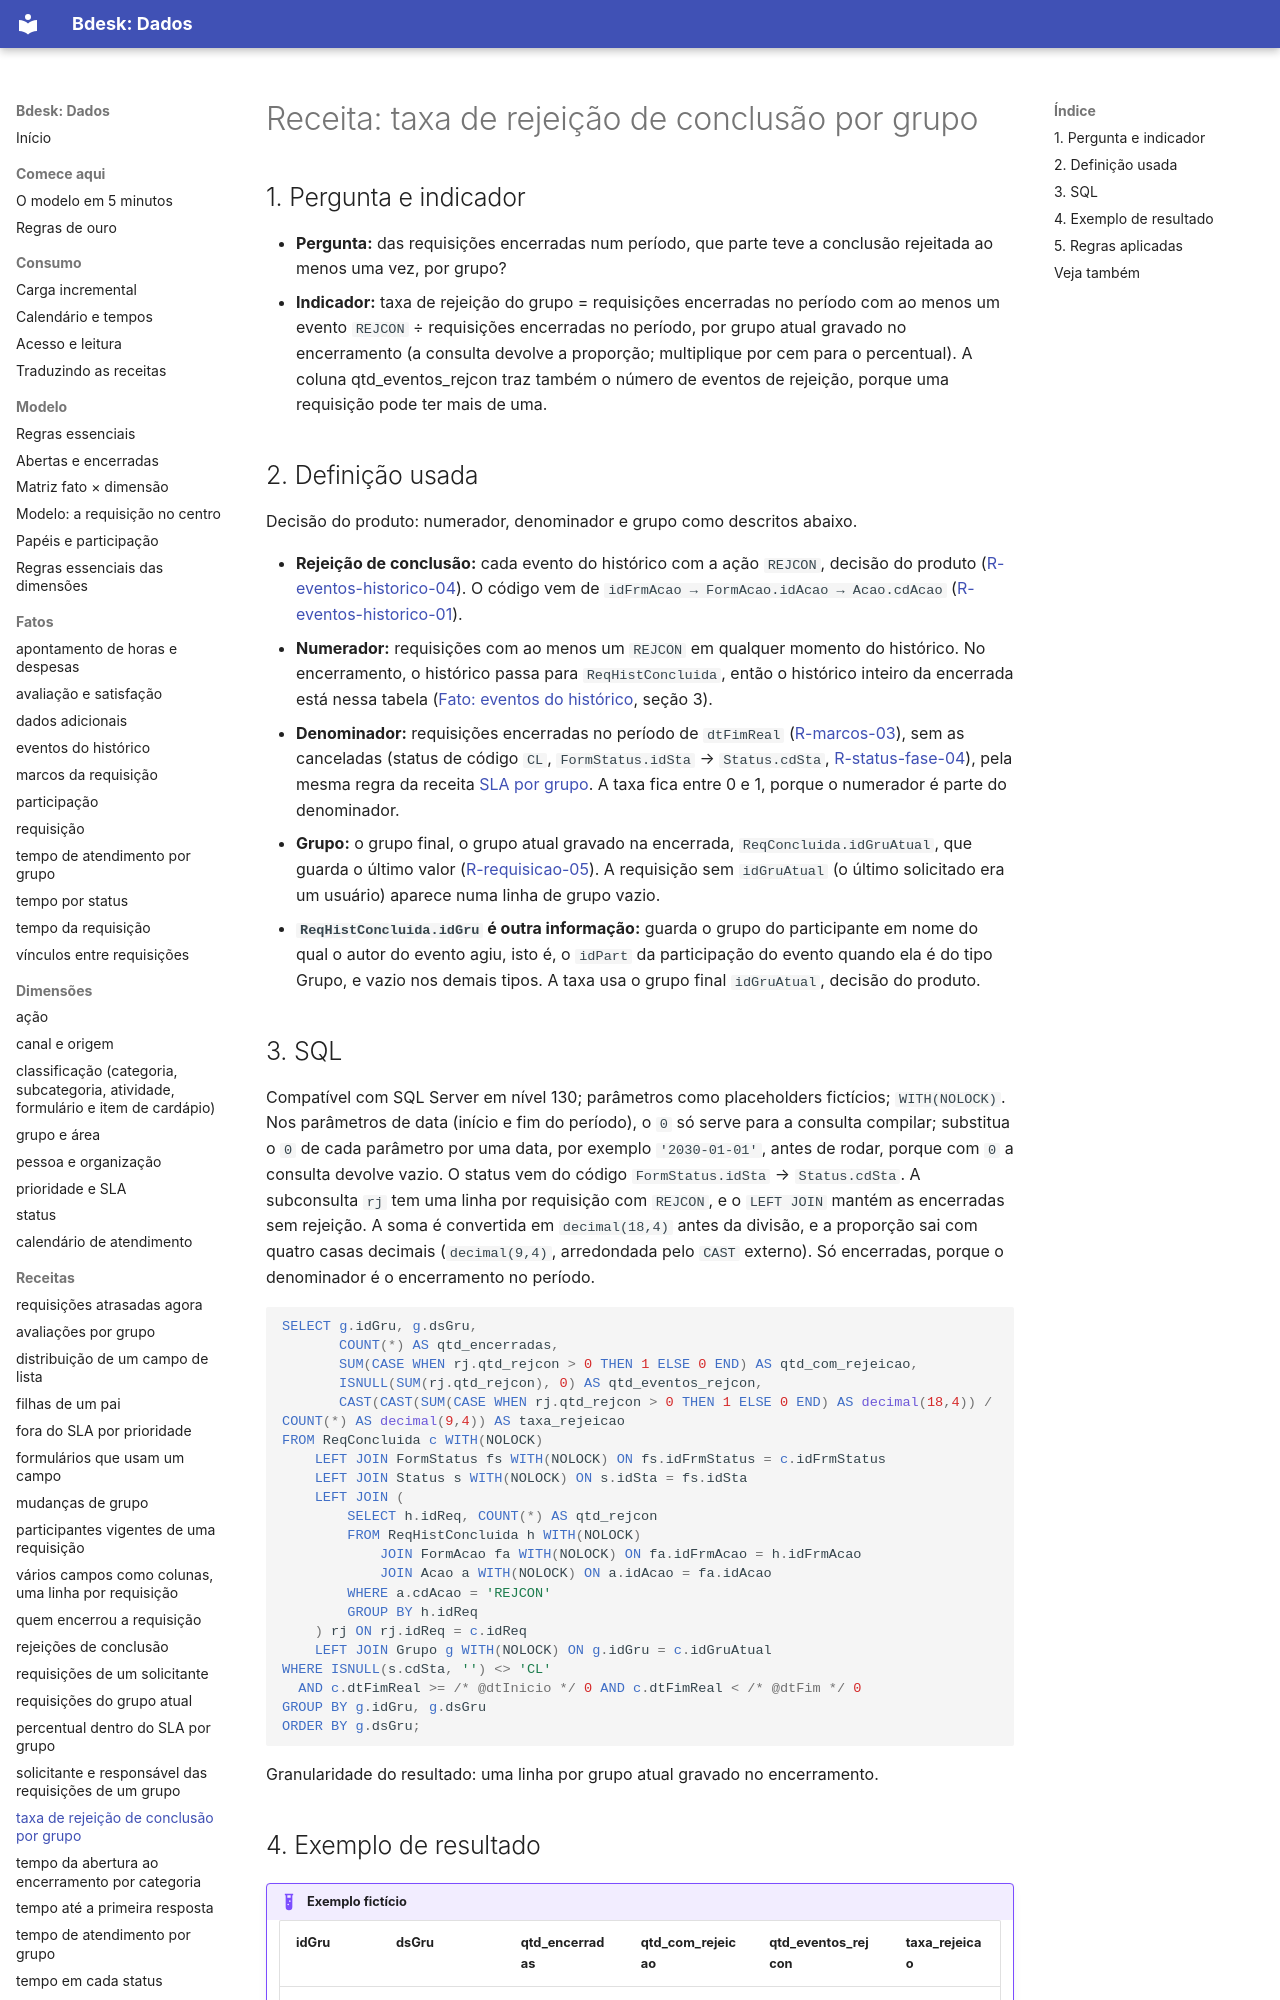

repository: bdeskapp/dados · page: receitas/taxa-de-rejeicao-por-grupo/index.html · generator: mkdocs

---
gerado: sincronizacao
---
# Receita: taxa de rejeição de conclusão por grupo


## 1. Pergunta e indicador

- **Pergunta:** das requisições encerradas num período, que parte teve a conclusão rejeitada ao menos uma vez, por grupo?
- **Indicador:** taxa de rejeição do grupo = requisições encerradas no período com ao menos um evento `REJCON` ÷ requisições encerradas no período, por grupo atual gravado no encerramento (a consulta devolve a proporção; multiplique por cem para o percentual). A coluna qtd_eventos_rejcon traz também o número de eventos de rejeição, porque uma requisição pode ter mais de uma.

## 2. Definição usada

Decisão do produto: numerador, denominador e grupo como descritos abaixo.

- **Rejeição de conclusão:** cada evento do histórico com a ação `REJCON`, decisão do produto ([R-eventos-historico-04](../fatos/eventos-historico.md)). O código vem de `idFrmAcao → FormAcao.idAcao → Acao.cdAcao` ([R-eventos-historico-01](../fatos/eventos-historico.md)).
- **Numerador:** requisições com ao menos um `REJCON` em qualquer momento do histórico. No encerramento, o histórico passa para `ReqHistConcluida`, então o histórico inteiro da encerrada está nessa tabela ([Fato: eventos do histórico](../fatos/eventos-historico.md), seção 3).
- **Denominador:** requisições encerradas no período de `dtFimReal` ([R-marcos-03](../fatos/marcos.md)), sem as canceladas (status de código `CL`, `FormStatus.idSta` → `Status.cdSta`, [R-status-fase-04](../dimensoes/status-fase.md)), pela mesma regra da receita [SLA por grupo](sla-por-grupo.md). A taxa fica entre 0 e 1, porque o numerador é parte do denominador.
- **Grupo:** o grupo final, o grupo atual gravado na encerrada, `ReqConcluida.idGruAtual`, que guarda o último valor ([R-requisicao-05](../fatos/requisicao.md)). A requisição sem `idGruAtual` (o último solicitado era um usuário) aparece numa linha de grupo vazio.
- **`ReqHistConcluida.idGru` é outra informação:** guarda o grupo do participante em nome do qual o autor do evento agiu, isto é, o `idPart` da participação do evento quando ela é do tipo Grupo, e vazio nos demais tipos. A taxa usa o grupo final `idGruAtual`, decisão do produto.
